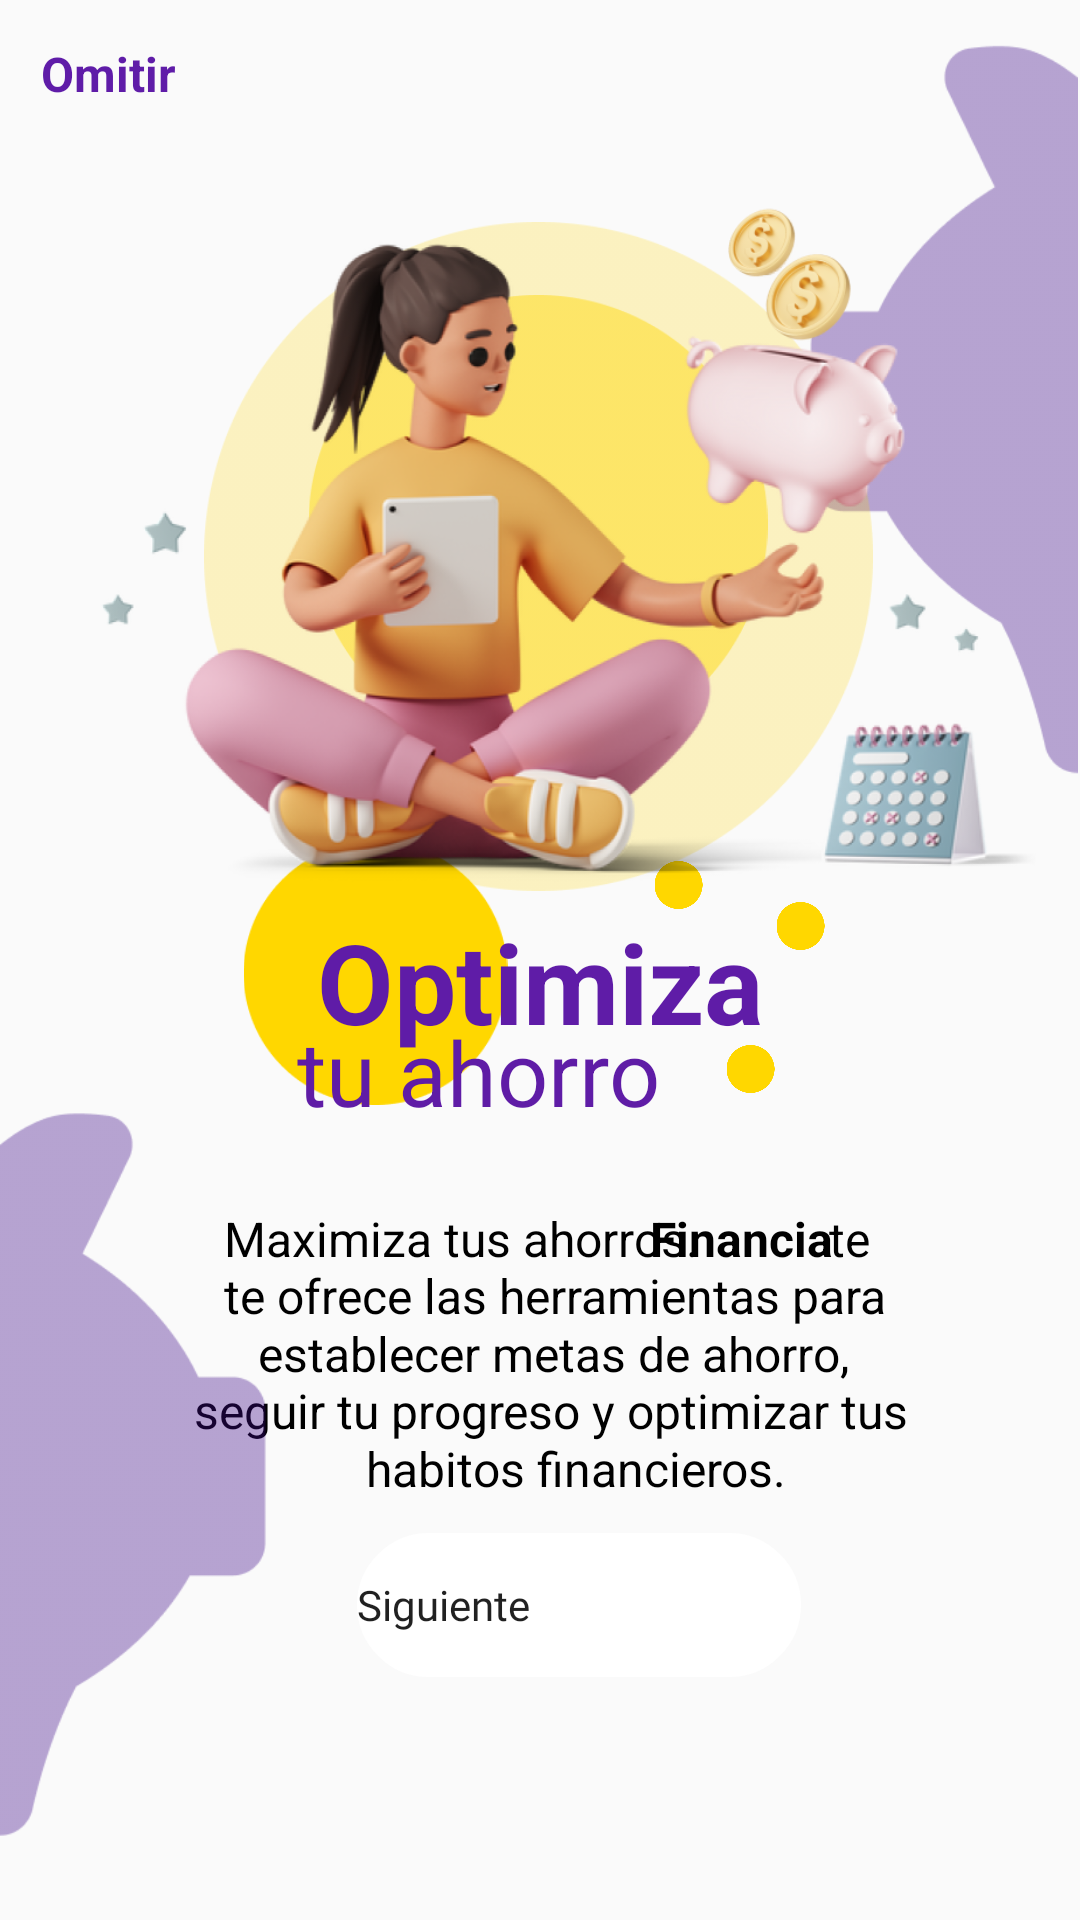

Produce the Android XML layout that renders to this screen, including the resource entries it uses.
<!-- AndroidManifest.xml: application theme Theme.Financia -->
<!-- res/layout/activity_primer_uso3.xml -->
<?xml version="1.0" encoding="utf-8"?>
<androidx.constraintlayout.widget.ConstraintLayout xmlns:android="http://schemas.android.com/apk/res/android"
    xmlns:app="http://schemas.android.com/apk/res-auto"
    xmlns:tools="http://schemas.android.com/tools"
    android:id="@+id/txtIngresarRegistrarse"
    android:layout_width="match_parent"
    android:layout_height="match_parent"
    tools:context=".primer_uso3">

    <Button
        android:id="@+id/btnIngresarBienvenida"
        android:layout_width="148dp"
        android:layout_height="48dp"
        android:background="@drawable/ic_plaintext"
        android:backgroundTint="#FFFFFF"
        android:fontFamily="@font/poppins_bold"
        android:text="Siguiente"
        android:textAlignment="viewStart"
        android:textAllCaps="false"
        app:icon="@drawable/ic_flechaderecha"
        app:iconGravity="end"
        app:layout_constraintBottom_toBottomOf="parent"
        app:layout_constraintEnd_toEndOf="parent"
        app:layout_constraintHorizontal_bias="0.562"
        app:layout_constraintStart_toStartOf="parent"
        app:layout_constraintTop_toTopOf="parent"
        app:layout_constraintVertical_bias="0.863" />

    <ImageView
        android:id="@+id/imageView15"
        android:layout_width="96dp"
        android:layout_height="269dp"
        app:layout_constraintBottom_toBottomOf="parent"
        app:layout_constraintEnd_toEndOf="parent"
        app:layout_constraintHorizontal_bias="1.0"
        app:layout_constraintStart_toStartOf="parent"
        app:layout_constraintTop_toTopOf="parent"
        app:layout_constraintVertical_bias="0.0"
        app:srcCompat="@drawable/moradopig" />

    <ImageView
        android:id="@+id/imageView20"
        android:layout_width="223dp"
        android:layout_height="299dp"
        app:layout_constraintBottom_toBottomOf="parent"
        app:layout_constraintEnd_toEndOf="parent"
        app:layout_constraintHorizontal_bias="0.497"
        app:layout_constraintStart_toStartOf="parent"
        app:layout_constraintTop_toTopOf="parent"
        app:layout_constraintVertical_bias="0.106"
        app:srcCompat="@drawable/circuloamarilloclaro" />

    <TextView
        android:id="@+id/textView16"
        android:layout_width="wrap_content"
        android:layout_height="wrap_content"
        android:text="te ofrece las herramientas para"
        android:textColor="#000000"
        android:textSize="16sp"
        app:layout_constraintBottom_toBottomOf="parent"
        app:layout_constraintEnd_toEndOf="parent"
        app:layout_constraintHorizontal_bias="0.536"
        app:layout_constraintStart_toStartOf="parent"
        app:layout_constraintTop_toTopOf="parent"
        app:layout_constraintVertical_bias="0.681" />

    <TextView
        android:id="@+id/textView4"
        android:layout_width="wrap_content"
        android:layout_height="wrap_content"
        android:text="Omitir"
        android:textColor="#5F1CA8"
        android:textSize="16sp"
        android:textStyle="bold"
        app:layout_constraintBottom_toBottomOf="parent"
        app:layout_constraintEnd_toEndOf="parent"
        app:layout_constraintHorizontal_bias="0.043"
        app:layout_constraintStart_toStartOf="parent"
        app:layout_constraintTop_toTopOf="parent"
        app:layout_constraintVertical_bias="0.022" />

    <ImageView
        android:id="@+id/imageView23"
        android:layout_width="19dp"
        android:layout_height="16dp"
        app:layout_constraintBottom_toBottomOf="parent"
        app:layout_constraintEnd_toEndOf="parent"
        app:layout_constraintHorizontal_bias="0.755"
        app:layout_constraintStart_toStartOf="parent"
        app:layout_constraintTop_toTopOf="parent"
        app:layout_constraintVertical_bias="0.482"
        app:srcCompat="@drawable/circuloamarillo" />

    <ImageView
        android:id="@+id/imageView17"
        android:layout_width="93dp"
        android:layout_height="88dp"
        app:layout_constraintBottom_toBottomOf="parent"
        app:layout_constraintEnd_toEndOf="parent"
        app:layout_constraintHorizontal_bias="0.295"
        app:layout_constraintStart_toStartOf="parent"
        app:layout_constraintTop_toTopOf="parent"
        app:layout_constraintVertical_bias="0.508"
        app:srcCompat="@drawable/circuloamarillo" />

    <TextView
        android:id="@+id/textView15"
        android:layout_width="wrap_content"
        android:layout_height="wrap_content"
        android:text="Maximiza tus ahorros. "
        android:textColor="#000000"
        android:textSize="16sp"
        app:layout_constraintBottom_toBottomOf="parent"
        app:layout_constraintEnd_toEndOf="parent"
        app:layout_constraintHorizontal_bias="0.377"
        app:layout_constraintStart_toStartOf="parent"
        app:layout_constraintTop_toTopOf="parent"
        app:layout_constraintVertical_bias="0.65" />

    <TextView
        android:id="@+id/textView10"
        android:layout_width="wrap_content"
        android:layout_height="wrap_content"
        android:text="te"
        android:textColor="#000000"
        android:textSize="16sp"
        app:layout_constraintBottom_toBottomOf="parent"
        app:layout_constraintEnd_toEndOf="parent"
        app:layout_constraintHorizontal_bias="0.798"
        app:layout_constraintStart_toStartOf="parent"
        app:layout_constraintTop_toTopOf="parent"
        app:layout_constraintVertical_bias="0.65" />

    <ImageView
        android:id="@+id/imageView22"
        android:layout_width="19dp"
        android:layout_height="16dp"
        app:layout_constraintBottom_toBottomOf="parent"
        app:layout_constraintEnd_toEndOf="parent"
        app:layout_constraintHorizontal_bias="0.635"
        app:layout_constraintStart_toStartOf="parent"
        app:layout_constraintTop_toTopOf="parent"
        app:layout_constraintVertical_bias="0.46"
        app:srcCompat="@drawable/circuloamarillo" />

    <ImageView
        android:id="@+id/imageView24"
        android:layout_width="19dp"
        android:layout_height="16dp"
        app:layout_constraintBottom_toBottomOf="parent"
        app:layout_constraintEnd_toEndOf="parent"
        app:layout_constraintHorizontal_bias="0.706"
        app:layout_constraintStart_toStartOf="parent"
        app:layout_constraintTop_toTopOf="parent"
        app:layout_constraintVertical_bias="0.558"
        app:srcCompat="@drawable/circuloamarillo" />

    <TextView
        android:id="@+id/textView17"
        android:layout_width="wrap_content"
        android:layout_height="wrap_content"
        android:text="establecer metas de ahorro, "
        android:textColor="#000000"
        android:textSize="16sp"
        app:layout_constraintBottom_toBottomOf="parent"
        app:layout_constraintEnd_toEndOf="parent"
        app:layout_constraintHorizontal_bias="0.54"
        app:layout_constraintStart_toStartOf="parent"
        app:layout_constraintTop_toTopOf="parent"
        app:layout_constraintVertical_bias="0.712" />

    <TextView
        android:id="@+id/textView18"
        android:layout_width="wrap_content"
        android:layout_height="wrap_content"
        android:text="seguir tu progreso y optimizar tus "
        android:textColor="#000000"
        android:textSize="16sp"
        app:layout_constraintBottom_toBottomOf="parent"
        app:layout_constraintEnd_toEndOf="parent"
        app:layout_constraintHorizontal_bias="0.55"
        app:layout_constraintStart_toStartOf="parent"
        app:layout_constraintTop_toTopOf="parent"
        app:layout_constraintVertical_bias="0.743" />

    <TextView
        android:id="@+id/textView27"
        android:layout_width="wrap_content"
        android:layout_height="wrap_content"
        android:text="habitos financieros."
        android:textColor="#000000"
        android:textSize="16sp"
        app:layout_constraintBottom_toBottomOf="parent"
        app:layout_constraintEnd_toEndOf="parent"
        app:layout_constraintHorizontal_bias="0.556"
        app:layout_constraintStart_toStartOf="parent"
        app:layout_constraintTop_toTopOf="parent"
        app:layout_constraintVertical_bias="0.774" />

    <ImageView
        android:id="@+id/imageView16"
        android:layout_width="94dp"
        android:layout_height="275dp"
        app:layout_constraintBottom_toBottomOf="parent"
        app:layout_constraintEnd_toEndOf="parent"
        app:layout_constraintHorizontal_bias="0.0"
        app:layout_constraintStart_toStartOf="parent"
        app:layout_constraintTop_toTopOf="parent"
        app:layout_constraintVertical_bias="0.964"
        app:srcCompat="@drawable/pigmorado" />

    <TextView
        android:id="@+id/textView19"
        android:layout_width="wrap_content"
        android:layout_height="wrap_content"
        android:text="Financia"
        android:textColor="#000000"
        android:textSize="16sp"
        android:textStyle="bold"
        app:layout_constraintBottom_toBottomOf="parent"
        app:layout_constraintEnd_toEndOf="parent"
        app:layout_constraintHorizontal_bias="0.725"
        app:layout_constraintStart_toStartOf="parent"
        app:layout_constraintTop_toTopOf="parent"
        app:layout_constraintVertical_bias="0.65" />

    <ImageView
        android:id="@+id/imageView19"
        android:layout_width="168dp"
        android:layout_height="153dp"
        app:layout_constraintBottom_toBottomOf="parent"
        app:layout_constraintEnd_toEndOf="parent"
        app:layout_constraintHorizontal_bias="0.497"
        app:layout_constraintStart_toStartOf="parent"
        app:layout_constraintTop_toTopOf="parent"
        app:layout_constraintVertical_bias="0.202"
        app:srcCompat="@drawable/amarilloclarodos" />

    <ImageView
        android:id="@+id/imageView18"
        android:layout_width="338dp"
        android:layout_height="368dp"
        app:layout_constraintBottom_toBottomOf="parent"
        app:layout_constraintEnd_toEndOf="parent"
        app:layout_constraintHorizontal_bias="0.493"
        app:layout_constraintStart_toStartOf="parent"
        app:layout_constraintTop_toTopOf="parent"
        app:layout_constraintVertical_bias="0.0"
        app:srcCompat="@drawable/imagenprimerusotres" />

    <TextView
        android:id="@+id/textView21"
        android:layout_width="wrap_content"
        android:layout_height="wrap_content"
        android:text="Optimiza"
        android:textColor="#5F1CA7"
        android:textSize="37sp"
        android:textStyle="bold"
        app:layout_constraintBottom_toBottomOf="parent"
        app:layout_constraintEnd_toEndOf="parent"
        app:layout_constraintStart_toStartOf="parent"
        app:layout_constraintTop_toTopOf="parent"
        app:layout_constraintVertical_bias="0.512" />

    <TextView
        android:id="@+id/textView22"
        android:layout_width="wrap_content"
        android:layout_height="wrap_content"
        android:layout_marginEnd="132dp"
        android:text="tu ahorro"
        android:textColor="#5F1CA6"
        android:textSize="30sp"
        app:layout_constraintBottom_toBottomOf="parent"
        app:layout_constraintEnd_toEndOf="parent"
        app:layout_constraintHorizontal_bias="0.927"
        app:layout_constraintStart_toStartOf="parent"
        app:layout_constraintTop_toTopOf="parent"
        app:layout_constraintVertical_bias="0.562" />
</androidx.constraintlayout.widget.ConstraintLayout>
<!-- resources referenced by this layout -->
<resources>
  <!-- drawable amarilloclarodos: png bitmap (drawable, 6550 bytes) -->
  <!-- drawable circuloamarillo: png bitmap (drawable, 3591 bytes) -->
  <!-- drawable circuloamarilloclaro: png bitmap (drawable, 9189 bytes) -->
  <!-- drawable ic_plaintext (drawable) -->
  <?xml version="1.0" encoding="utf-8"?>
  <shape xmlns:android="http://schemas.android.com/apk/res/android"
      android:shape="rectangle">
      <corners android:radius="60dp" />
      <stroke android:color="#737373" android:width="2dp" />
  </shape>
  <!-- drawable imagenprimerusotres: png bitmap (drawable, 285140 bytes) -->
  <!-- drawable moradopig: png bitmap (drawable, 5242 bytes) -->
  <!-- drawable pigmorado: png bitmap (drawable, 5166 bytes) -->
  <style name="Theme.Financia" parent="Theme.AppCompat.DayNight.DarkActionBar">
          
          <item name="colorPrimary">@color/purple_500</item>
          <item name="colorPrimaryVariant">@color/purple_700</item>
          <item name="colorOnPrimary">@color/white</item>
          
          <item name="colorSecondary">@color/teal_200</item>
          <item name="colorSecondaryVariant">@color/teal_700</item>
          <item name="colorOnSecondary">@color/black</item>
          
          <item name="android:statusBarColor">?attr/colorPrimaryVariant</item>
          
      </style>
  <color name="purple_500">#3C0988</color>
  <color name="purple_700">#EA3E66</color>
  <color name="white">#F8F8FF</color>
  <color name="teal_200">#FFD700</color>
  <color name="teal_700">#008000</color>
  <color name="black">#1C1C1C</color>
</resources>
